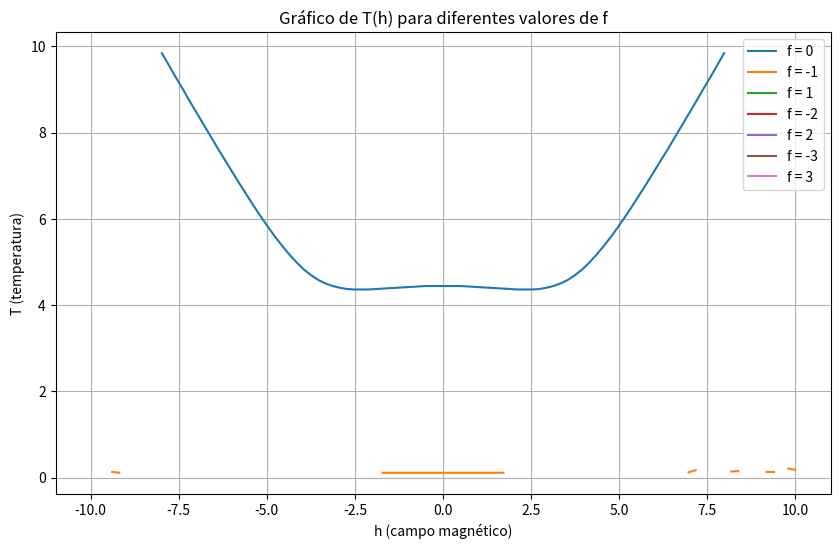

Write Python code to recreate this figure.
import numpy as np
import matplotlib.pyplot as plt

# Definir as constantes
S = 1
K = 1
J = 1

# Definir a função que resolve T para cada h
def calculate_T(h, target_f):
    # Usar uma aproximação numérica para resolver a equação
    # Definindo uma função que retorna a diferença para encontrar a raiz
    def equation(T):
        term1 = -S
        term2 = K * np.log(1 + np.exp(8 * J / (K * T)) + 2 * np.cosh(2 * h / (K * T)))
        numerator = 8 * J * np.exp(8 * J / (K * T)) + 4 * h * np.sinh(2 * h / (K * T))
        denominator = T * (1 + np.exp(8 * J / (K * T)) + 2 * np.cosh(2 * h / (K * T)))
        term3 = numerator / denominator
        return term1 + term2 - term3 - target_f

    # Usar um valor inicial para a busca pela raiz
    T_initial_guess = 1.0
    T_solution = None

    # Usar um loop para buscar a raiz numericamente
    for T in np.linspace(0.1, 10, 1000):
        if equation(T) * equation(T + 0.01) < 0:  # Verificando a mudança de sinal
            T_solution = T
            break

    return T_solution

# Valores de h e valores-alvo para f
h_values = np.linspace(-10, 10, 100)
target_f_values = [0,-1,1,-2,2,-3,3]  # Exemplos de valores para f

# Criar o gráfico
plt.figure(figsize=(10, 6))

for target_f in target_f_values:
    T_results = [calculate_T(h, target_f) for h in h_values]
    plt.plot(h_values, T_results, label=f'f = {target_f}')

plt.title('Gráfico de T(h) para diferentes valores de f')
plt.xlabel('h (campo magnético)')
plt.ylabel('T (temperatura)')
plt.legend()
plt.grid(True)
#plt.ylim(0, 500)  # Limitar o eixo y para melhor visualização
plt.show()
